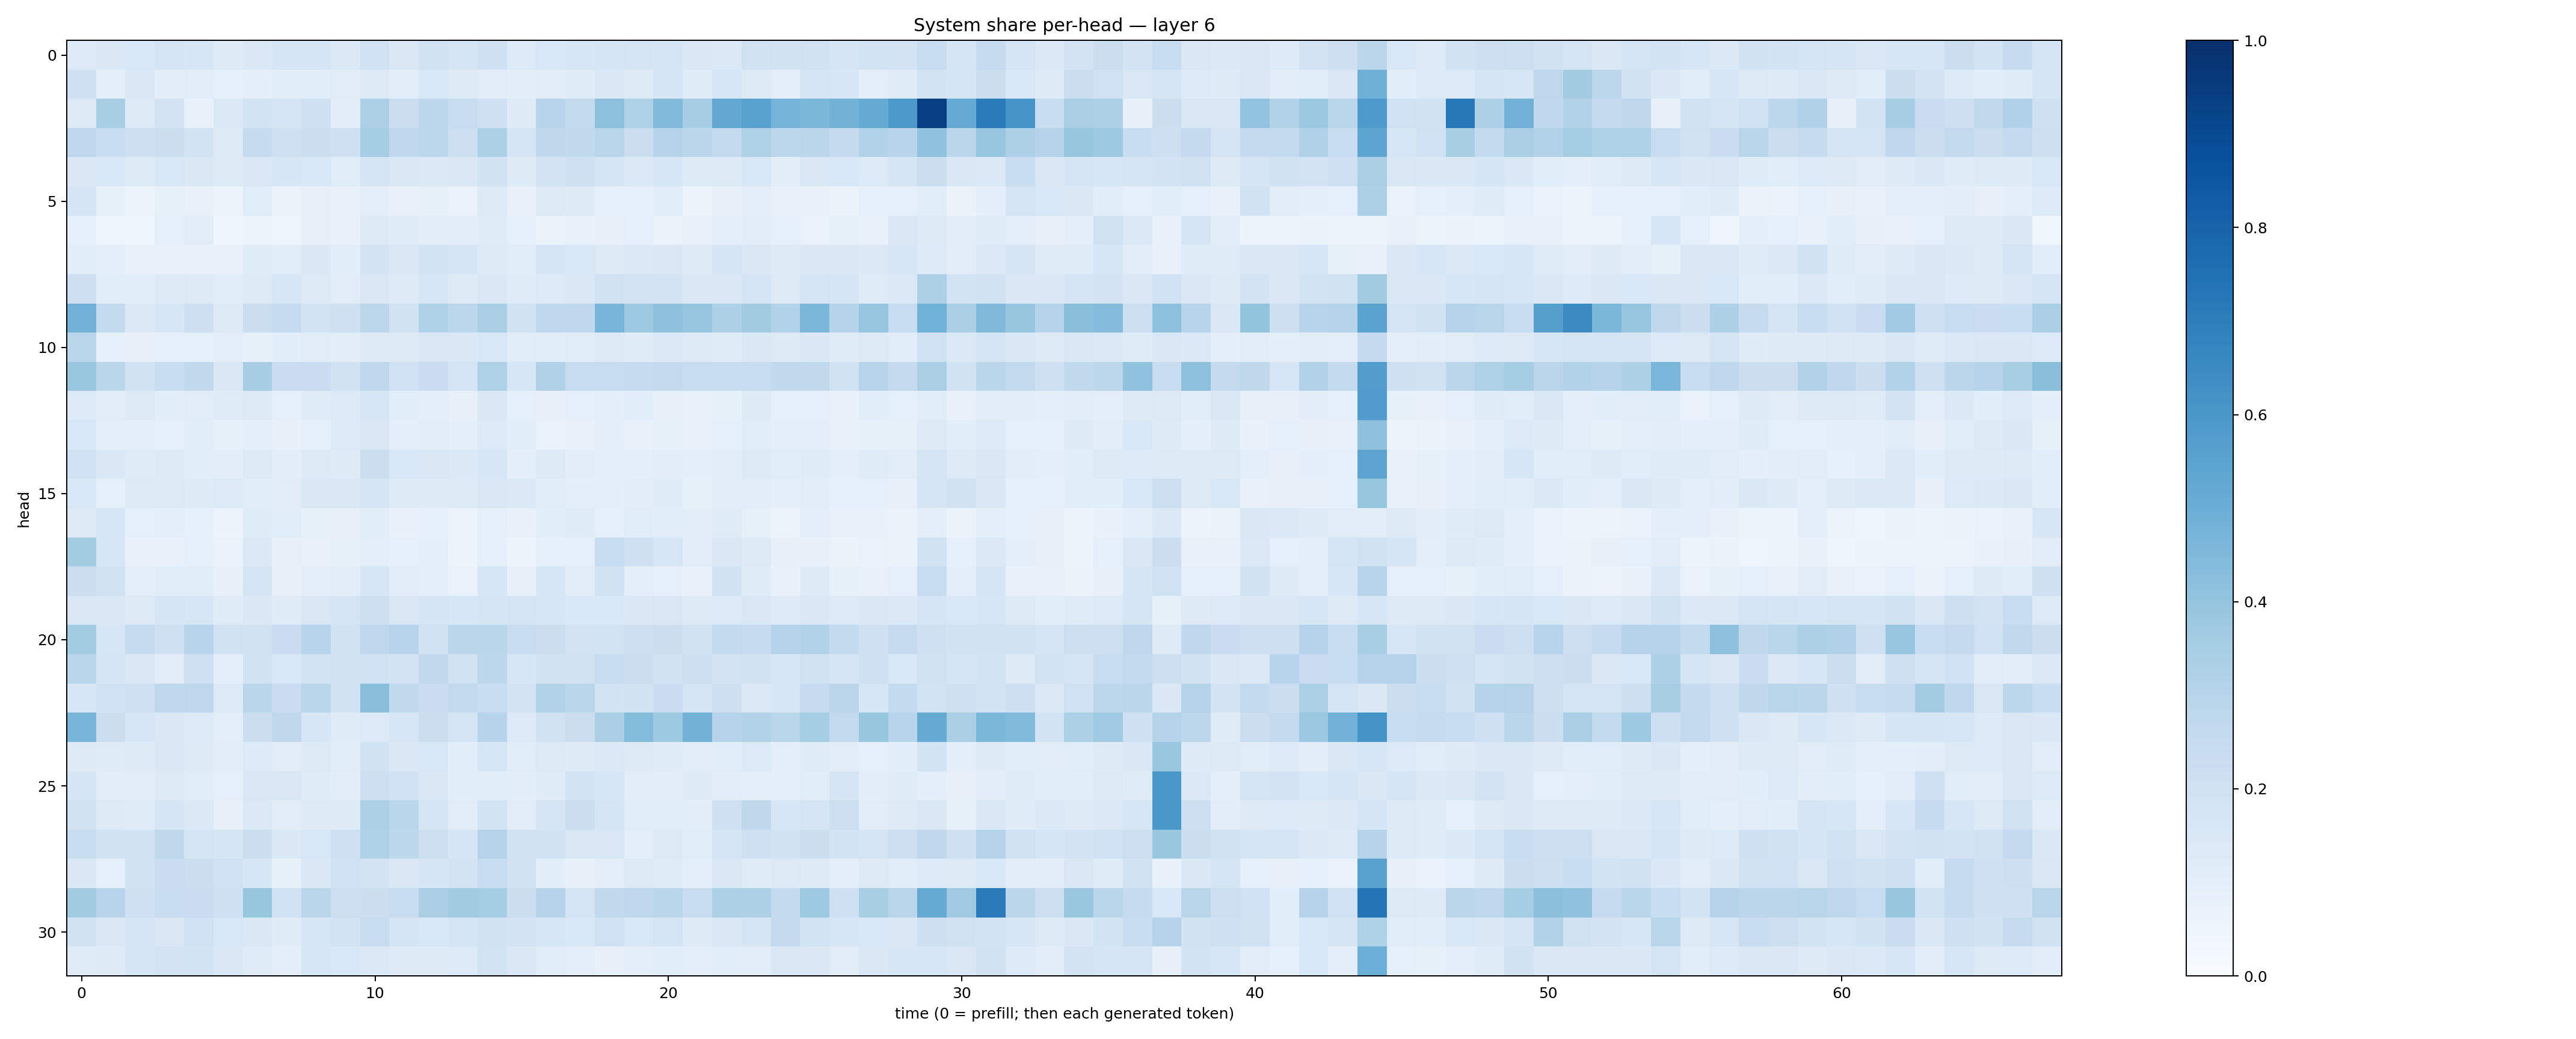

Data behind this chart, as committed beside it:
0.13353951, 0.14208302, 0.15274435, 0.17267807, 0.16131733, 0.12468741, 0.1474105, 0.16823824, 0.16984676, 0.13752824, 0.202492, 0.15219419, 0.19802952, 0.17274183, 0.2062905, 0.13575655, 0.152465, 0.15876281, 0.16937025, 0.17405936, 0.16440263, 0.15139578, 0.13746436, 0.19804661
0.2077, 0.09732, 0.1408, 0.103, 0.113, 0.0889, 0.09571, 0.1069, 0.107, 0.1106, 0.1298, 0.1116, 0.1541, 0.1265, 0.1115, 0.1016, 0.1095, 0.1199, 0.1417, 0.1316, 0.1678, 0.1185, 0.1579, 0.1317
0.1288, 0.3417, 0.1261, 0.1803, 0.07618, 0.1392, 0.1855, 0.1758, 0.2051, 0.1031, 0.3263, 0.2226, 0.279, 0.2397, 0.2048, 0.1238, 0.2956, 0.259, 0.4153, 0.3211, 0.4446, 0.3494, 0.5238, 0.5535
0.2742, 0.2329, 0.214, 0.2203, 0.1838, 0.1326, 0.2439, 0.2033, 0.226, 0.21, 0.3552, 0.2676, 0.2782, 0.2157, 0.3301, 0.165, 0.2726, 0.2652, 0.2905, 0.221, 0.3015, 0.2813, 0.2616, 0.3205
0.1429, 0.1533, 0.1258, 0.1557, 0.1466, 0.1313, 0.1413, 0.1589, 0.153, 0.1167, 0.1762, 0.1448, 0.1404, 0.1475, 0.1931, 0.1233, 0.1807, 0.2057, 0.17, 0.1375, 0.1574, 0.1298, 0.1308, 0.1534
0.1656, 0.0833, 0.05304, 0.08426, 0.07123, 0.05986, 0.1156, 0.06256, 0.0808, 0.0736, 0.09985, 0.07677, 0.08295, 0.06769, 0.1263, 0.07396, 0.1261, 0.1248, 0.09016, 0.09236, 0.1084, 0.05982, 0.07839, 0.09592
0.09019, 0.0507, 0.04552, 0.08844, 0.1106, 0.04551, 0.05709, 0.04746, 0.07902, 0.07372, 0.1251, 0.1187, 0.1049, 0.1041, 0.1195, 0.09219, 0.06431, 0.07568, 0.07923, 0.0875, 0.0663, 0.07526, 0.0958, 0.1095
0.1059, 0.09839, 0.07356, 0.07717, 0.07552, 0.07683, 0.1182, 0.1164, 0.1435, 0.1056, 0.1822, 0.1466, 0.1837, 0.1731, 0.1325, 0.1155, 0.1643, 0.1532, 0.1263, 0.1402, 0.1429, 0.1289, 0.1683, 0.141
0.2182, 0.1089, 0.1056, 0.1243, 0.1257, 0.1133, 0.1273, 0.1591, 0.1324, 0.1126, 0.1485, 0.1325, 0.157, 0.1261, 0.1506, 0.1202, 0.1357, 0.1477, 0.1906, 0.1817, 0.1835, 0.1503, 0.1487, 0.1701
0.4818, 0.2586, 0.1386, 0.1626, 0.2132, 0.1292, 0.2265, 0.2492, 0.1845, 0.2102, 0.2774, 0.1876, 0.3224, 0.2803, 0.337, 0.1884, 0.266, 0.2684, 0.4656, 0.372, 0.4114, 0.3965, 0.3265, 0.3619
0.2889, 0.08833, 0.07877, 0.08656, 0.09154, 0.09811, 0.08498, 0.108, 0.112, 0.1031, 0.125, 0.1257, 0.1488, 0.1456, 0.1555, 0.1136, 0.1067, 0.1152, 0.1295, 0.1201, 0.139, 0.125, 0.1208, 0.1415
0.3861, 0.2868, 0.1916, 0.2341, 0.2622, 0.1503, 0.3508, 0.2284, 0.2288, 0.1899, 0.2753, 0.2004, 0.229, 0.1769, 0.3242, 0.1567, 0.3178, 0.2416, 0.2395, 0.2474, 0.2513, 0.2421, 0.2309, 0.2354
0.1365, 0.1099, 0.1262, 0.1076, 0.1116, 0.1198, 0.1282, 0.08712, 0.1181, 0.1351, 0.1578, 0.107, 0.09674, 0.07985, 0.1421, 0.0934, 0.08122, 0.08983, 0.09513, 0.1075, 0.07878, 0.07205, 0.08347, 0.1222
0.1537, 0.1008, 0.1015, 0.09165, 0.1063, 0.08576, 0.1012, 0.07845, 0.09175, 0.1342, 0.149, 0.09671, 0.1127, 0.09819, 0.1359, 0.1093, 0.07007, 0.07352, 0.09376, 0.07621, 0.08382, 0.07155, 0.08857, 0.1167
0.2023, 0.1441, 0.1204, 0.1308, 0.1088, 0.1035, 0.1306, 0.1032, 0.1309, 0.1219, 0.226, 0.154, 0.1493, 0.1401, 0.1581, 0.1015, 0.1271, 0.1019, 0.09675, 0.09575, 0.102, 0.09707, 0.1031, 0.1218
0.1537, 0.0887, 0.1254, 0.1258, 0.1216, 0.1343, 0.1162, 0.1125, 0.1441, 0.1463, 0.1707, 0.127, 0.1244, 0.1318, 0.1493, 0.138, 0.1168, 0.09957, 0.09834, 0.1018, 0.1206, 0.08465, 0.1018, 0.1125
0.1327, 0.1563, 0.08885, 0.09544, 0.09018, 0.06128, 0.1205, 0.1138, 0.08416, 0.08141, 0.1075, 0.07622, 0.09129, 0.05676, 0.09034, 0.07354, 0.1071, 0.121, 0.09333, 0.1136, 0.1065, 0.1052, 0.1175, 0.08278
0.358, 0.1589, 0.0746, 0.0767, 0.09305, 0.06915, 0.1371, 0.07954, 0.07245, 0.08287, 0.09456, 0.08867, 0.1, 0.05889, 0.09293, 0.0619, 0.08641, 0.09122, 0.2393, 0.2088, 0.1595, 0.1101, 0.1477, 0.1296
0.2221, 0.196, 0.09455, 0.116, 0.1166, 0.079, 0.1667, 0.08066, 0.1004, 0.1034, 0.1602, 0.1115, 0.09721, 0.06976, 0.1603, 0.081, 0.1576, 0.1099, 0.1939, 0.1013, 0.09103, 0.07637, 0.1887, 0.1197
0.15, 0.1493, 0.1315, 0.171, 0.1584, 0.1179, 0.1457, 0.1185, 0.1522, 0.1746, 0.2123, 0.1511, 0.1788, 0.159, 0.1696, 0.1796, 0.1633, 0.1549, 0.1531, 0.1408, 0.1522, 0.1297, 0.1345, 0.1441
0.3589, 0.1624, 0.2451, 0.2069, 0.2955, 0.1977, 0.1913, 0.229, 0.2936, 0.1908, 0.2756, 0.2947, 0.1991, 0.2822, 0.286, 0.2372, 0.2246, 0.1798, 0.1847, 0.2138, 0.222, 0.1919, 0.2612, 0.2479
0.2889, 0.1722, 0.1509, 0.1119, 0.2103, 0.09696, 0.1924, 0.155, 0.1874, 0.1968, 0.2025, 0.1832, 0.2648, 0.1978, 0.2776, 0.1612, 0.19, 0.1927, 0.2363, 0.2245, 0.1901, 0.2165, 0.1809, 0.1928
0.1581, 0.1996, 0.2043, 0.2674, 0.2772, 0.1331, 0.2867, 0.2287, 0.2889, 0.1897, 0.4252, 0.2653, 0.2273, 0.2585, 0.2324, 0.18, 0.3157, 0.2854, 0.186, 0.1879, 0.2271, 0.1795, 0.2122, 0.1398
0.4654, 0.2197, 0.1615, 0.1476, 0.1335, 0.09839, 0.2256, 0.2728, 0.1589, 0.1186, 0.1344, 0.1572, 0.2242, 0.1729, 0.3035, 0.1349, 0.199, 0.2213, 0.3329, 0.4401, 0.3719, 0.4784, 0.2978, 0.3093
0.1328, 0.1203, 0.123, 0.1481, 0.1244, 0.1033, 0.1359, 0.1128, 0.1257, 0.1153, 0.1939, 0.1446, 0.1541, 0.1058, 0.1611, 0.1151, 0.129, 0.1248, 0.1403, 0.1308, 0.1177, 0.1098, 0.1172, 0.1343
0.1691, 0.1105, 0.1131, 0.1278, 0.1135, 0.0937, 0.1506, 0.1522, 0.1186, 0.1053, 0.2136, 0.2, 0.1443, 0.109, 0.1093, 0.1023, 0.1208, 0.1875, 0.1565, 0.1127, 0.1114, 0.124, 0.1024, 0.09664
0.1884, 0.1311, 0.1201, 0.1691, 0.1389, 0.07954, 0.1405, 0.111, 0.123, 0.1238, 0.3249, 0.2877, 0.1752, 0.1119, 0.1873, 0.1098, 0.1695, 0.2227, 0.1671, 0.1151, 0.1139, 0.1054, 0.2097, 0.2726
0.231, 0.1944, 0.1882, 0.2711, 0.1782, 0.1666, 0.2254, 0.1441, 0.156, 0.2061, 0.3221, 0.2811, 0.2183, 0.1707, 0.3049, 0.1907, 0.1951, 0.1515, 0.1495, 0.09836, 0.1266, 0.1171, 0.1684, 0.2099
0.1455, 0.0922, 0.1917, 0.2292, 0.2253, 0.201, 0.159, 0.08421, 0.1427, 0.2012, 0.1813, 0.1485, 0.1701, 0.1828, 0.2361, 0.1933, 0.1074, 0.07975, 0.09602, 0.1312, 0.1204, 0.09993, 0.1516, 0.1197
0.3612, 0.2944, 0.2035, 0.2322, 0.2288, 0.2069, 0.3923, 0.1998, 0.2888, 0.2166, 0.2242, 0.2363, 0.3362, 0.3617, 0.3531, 0.2261, 0.2992, 0.1756, 0.2632, 0.2756, 0.2888, 0.2406, 0.3301, 0.326
0.1948, 0.1462, 0.1673, 0.152, 0.1998, 0.153, 0.1462, 0.1199, 0.1593, 0.1852, 0.2376, 0.1759, 0.1553, 0.165, 0.1937, 0.182, 0.1598, 0.154, 0.2018, 0.1551, 0.1759, 0.1212, 0.1427, 0.1667
0.1173, 0.1228, 0.1679, 0.1833, 0.1851, 0.1467, 0.1195, 0.09828, 0.1579, 0.1551, 0.1394, 0.123, 0.1238, 0.1346, 0.1867, 0.1444, 0.1138, 0.09488, 0.07949, 0.09991, 0.1081, 0.1014, 0.1166, 0.1131
